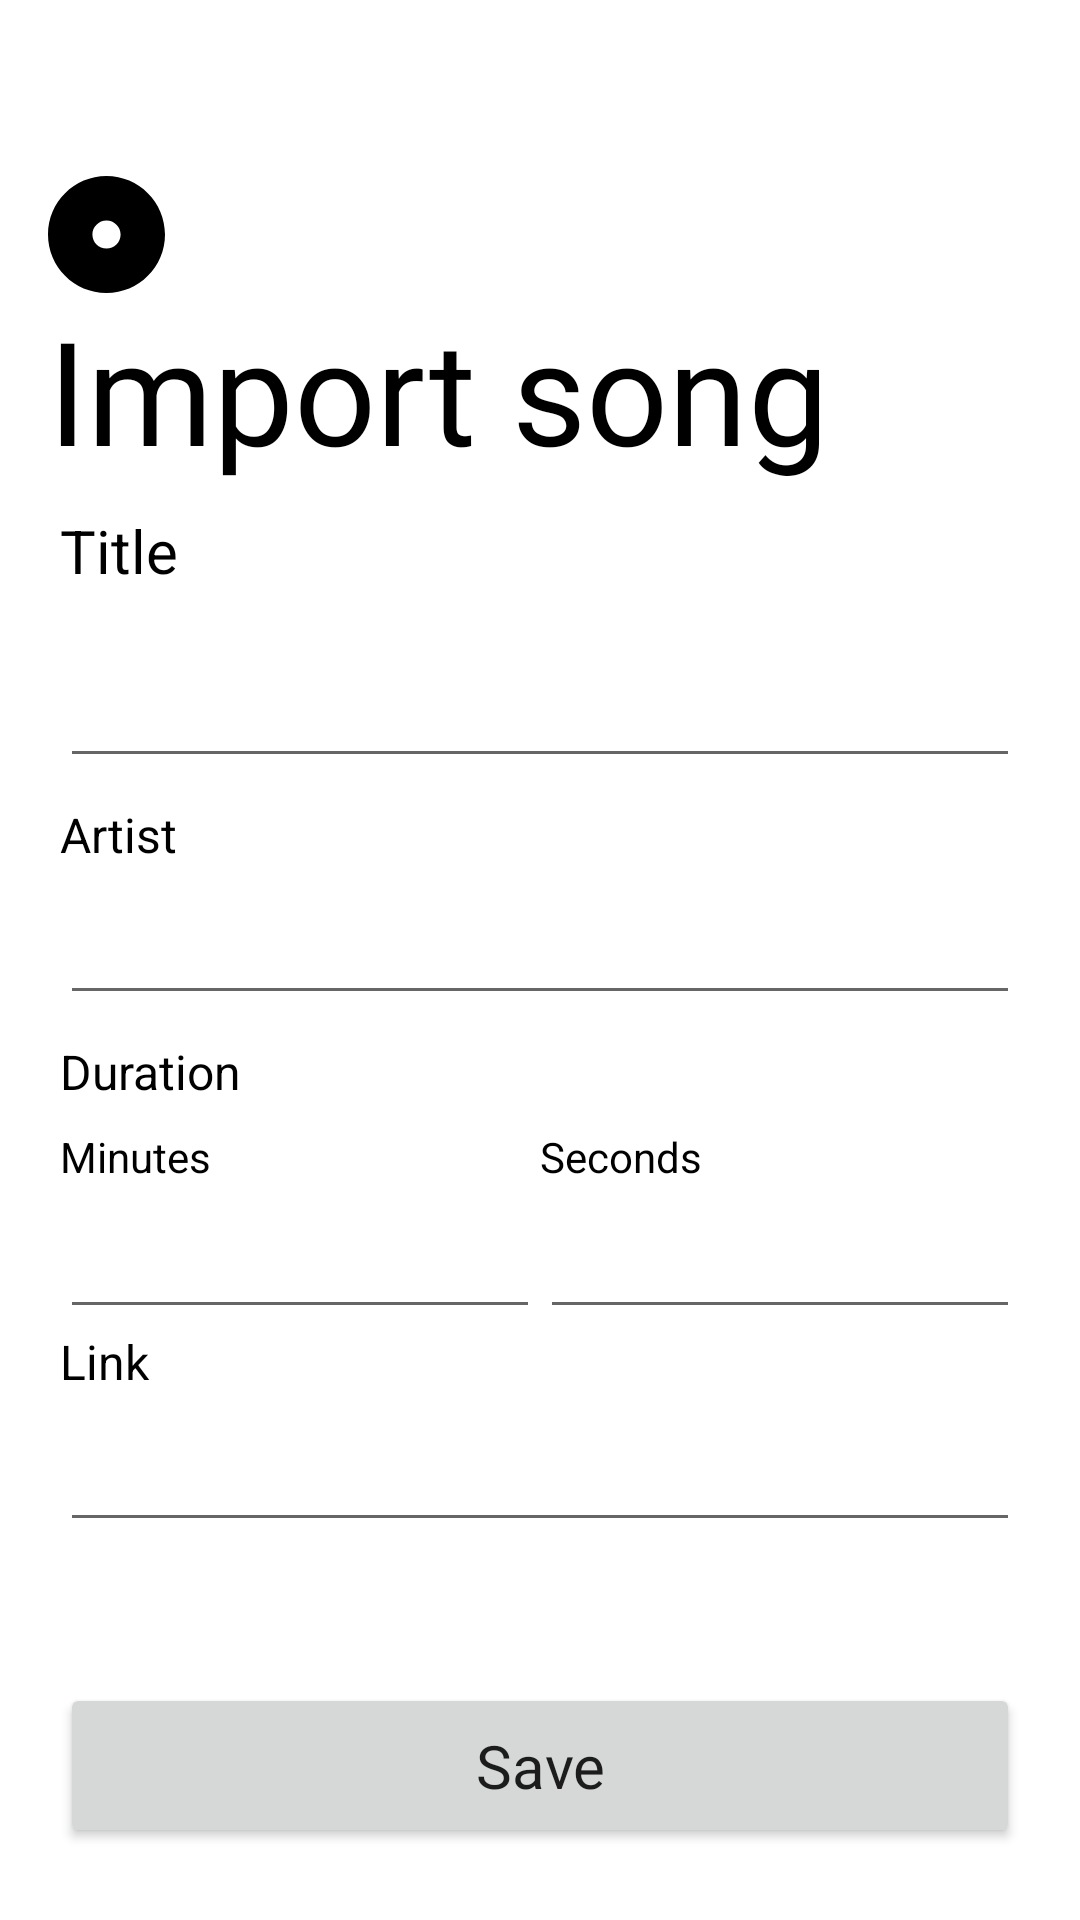

Produce the Android XML layout that renders to this screen, including the resource entries it uses.
<!-- AndroidManifest.xml: application theme Theme.Cdsv -->
<!-- res/layout/activity_import_song.xml -->
<?xml version="1.0" encoding="utf-8"?>
<LinearLayout xmlns:android="http://schemas.android.com/apk/res/android"
    xmlns:app="http://schemas.android.com/apk/res-auto"
    xmlns:tools="http://schemas.android.com/tools"
    android:layout_width="match_parent"
    android:layout_height="match_parent"
    android:orientation="vertical"
    tools:context=".ImportSong">

    <androidx.constraintlayout.widget.ConstraintLayout
        android:id="@+id/clTitleBar"
        android:layout_width="match_parent"
        android:layout_height="170dp"
        android:background="?attr/colorPrimary">

        <TextView
            android:id="@+id/tvTitlebarTitle"
            android:layout_width="wrap_content"
            android:layout_height="wrap_content"
            android:layout_marginStart="16dp"
            android:layout_marginBottom="8dp"
            android:ellipsize="marquee"
            android:fontFamily="@font/manroperegular"
            android:text="@string/importSong"
            android:textColor="?attr/colorOnPrimary"
            android:textSize="48sp"
            app:layout_constraintBottom_toBottomOf="parent"
            app:layout_constraintStart_toStartOf="parent" />

        <ImageView
            android:id="@+id/ivDisc"
            android:layout_width="wrap_content"
            android:layout_height="wrap_content"
            android:contentDescription="@string/app_name"
            app:layout_constraintBottom_toTopOf="@+id/tvTitlebarTitle"
            app:layout_constraintStart_toStartOf="@+id/tvTitlebarTitle"
            app:srcCompat="@drawable/disc"
            app:tint="?attr/colorOnPrimary" />
    </androidx.constraintlayout.widget.ConstraintLayout>

    <LinearLayout
        android:layout_width="match_parent"
        android:layout_height="match_parent"
        android:background="?attr/colorPrimary"
        android:orientation="vertical"
        android:paddingHorizontal="20dp">

        <TextView
            android:id="@+id/txtSongTitle"
            android:layout_width="match_parent"
            android:layout_height="wrap_content"
            android:labelFor="@id/edtSongName"
            android:text="@string/title"
            android:textColor="?attr/colorOnBackground"
            android:textSize="20sp" />

        <EditText
            android:id="@+id/edtSongName"
            android:layout_width="match_parent"
            android:layout_height="wrap_content"
            android:layout_marginBottom="8dp"
            android:ems="10"
            android:importantForAutofill="no"
            android:inputType="textPersonName"
            android:minHeight="48dp"
            android:textColor="?attr/colorOnPrimary"
            android:textSize="34sp"
            tools:ignore="DuplicateSpeakableTextCheck" />

        <TextView
            android:id="@+id/txtSongArtist"
            android:layout_width="match_parent"
            android:layout_height="wrap_content"
            android:labelFor="@id/edtSongArtist"
            android:text="@string/artist"
            android:textColor="?attr/colorOnBackground"
            android:textSize="16sp" />

        <EditText
            android:id="@+id/edtSongArtist"
            android:layout_width="match_parent"
            android:layout_height="wrap_content"
            android:layout_marginBottom="8dp"
            android:ems="10"
            android:importantForAutofill="no"
            android:inputType="textPersonName"
            android:minHeight="48dp"
            android:textColor="?attr/colorOnPrimary"
            android:textSize="24sp"
            tools:ignore="DuplicateSpeakableTextCheck" />

        <TextView
            android:id="@+id/txtSongDuration"
            android:layout_width="match_parent"
            android:layout_height="wrap_content"
            android:labelFor="@id/edtSongArtist"
            android:text="@string/duration"
            android:textColor="?attr/colorOnBackground"
            android:textSize="16sp" />

        <LinearLayout
            android:layout_width="match_parent"
            android:layout_height="wrap_content"
            android:layout_marginTop="8dp"
            android:baselineAligned="false"
            android:orientation="horizontal">

            <LinearLayout
                android:layout_width="wrap_content"
                android:layout_height="match_parent"
                android:layout_weight="1"
                android:orientation="vertical">

                <TextView
                    android:id="@+id/tvMinutes"
                    android:layout_width="match_parent"
                    android:layout_height="wrap_content"
                    android:labelFor="@id/edtMinutes"
                    android:text="@string/minutes"
                    android:textColor="?attr/colorOnBackground" />

                <EditText
                    android:id="@+id/edtMinutes"
                    android:layout_width="match_parent"
                    android:layout_height="wrap_content"
                    android:ems="10"
                    android:importantForAutofill="no"
                    android:inputType="number"
                    android:minHeight="48dp"
                    tools:ignore="DuplicateSpeakableTextCheck" />
            </LinearLayout>

            <LinearLayout
                android:layout_width="wrap_content"
                android:layout_height="match_parent"
                android:layout_weight="1"
                android:orientation="vertical">

                <TextView
                    android:id="@+id/tvSeonds"
                    android:layout_width="match_parent"
                    android:layout_height="wrap_content"
                    android:labelFor="@id/edtSeconds"
                    android:text="@string/seconds"
                    android:textColor="?attr/colorOnBackground" />

                <EditText
                    android:id="@+id/edtSeconds"
                    android:layout_width="match_parent"
                    android:layout_height="wrap_content"
                    android:ems="10"
                    android:importantForAutofill="no"
                    android:inputType="number"
                    android:minHeight="48dp"
                    tools:ignore="DuplicateSpeakableTextCheck" />
            </LinearLayout>
        </LinearLayout>

        <TextView
            android:id="@+id/txtSongLink"
            android:layout_width="match_parent"
            android:layout_height="wrap_content"
            android:labelFor="@id/edtSongLink"
            android:text="@string/link"
            android:textColor="?attr/colorOnBackground"
            android:textSize="16sp" />

        <EditText
            android:id="@+id/edtSongLink"
            android:layout_width="match_parent"
            android:layout_height="wrap_content"
            android:layout_marginBottom="8dp"
            android:ems="10"
            android:importantForAutofill="no"
            android:inputType="textPersonName"
            android:minHeight="48dp"
            android:textColor="?attr/colorOnPrimary"
            android:textSize="24sp"
            tools:ignore="DuplicateSpeakableTextCheck" />

        <androidx.constraintlayout.widget.ConstraintLayout
            android:id="@+id/clSaveSong"
            android:layout_width="match_parent"
            android:layout_height="match_parent">

            <Button
                android:id="@+id/btnSaveSong"
                android:layout_width="0dp"
                android:layout_height="55dp"
                android:layout_marginBottom="24dp"
                android:fontFamily="@font/manroperegular"
                android:onClick="save"
                android:text="@string/save"
                android:textAllCaps="false"
                android:textSize="20sp"
                android:theme="@style/bw"
                app:layout_constraintBottom_toBottomOf="parent"
                app:layout_constraintEnd_toEndOf="parent"
                app:layout_constraintStart_toStartOf="parent" />
        </androidx.constraintlayout.widget.ConstraintLayout>
    </LinearLayout>
</LinearLayout>
<!-- resources referenced by this layout -->
<resources>
  <!-- drawable disc (drawable) -->
  <vector xmlns:android="http://schemas.android.com/apk/res/android"
      android:width="39dp"
      android:height="39dp"
      android:viewportWidth="39"
      android:viewportHeight="39">
    <path
        android:pathData="M39,19.5C39,30.27 30.27,39 19.5,39C8.73,39 0,30.27 0,19.5C0,8.73 8.73,0 19.5,0C30.27,0 39,8.73 39,19.5ZM14.798,19.5C14.798,22.097 16.903,24.202 19.5,24.202C22.097,24.202 24.202,22.097 24.202,19.5C24.202,16.903 22.097,14.798 19.5,14.798C16.903,14.798 14.798,16.903 14.798,19.5Z"
        android:fillColor="#ffffff"/>
  </vector>
  <string name="app_name" translatable="false">cdsv</string>
  <string name="artist">Artist</string>
  <string name="duration">Duration</string>
  <string name="importSong">Import song</string>
  <string name="link">Link</string>
  <string name="minutes">Minutes</string>
  <string name="save">Save</string>
  <string name="seconds">Seconds</string>
  <string name="title">Title</string>
  <style name="bw" parent="Theme.MaterialComponents.DayNight.NoActionBar">
          <item name="colorPrimary">@color/black</item>
          <item name="colorOnPrimary">@color/white</item>
          <item name="colorAccent">@color/black</item>
          <item name="colorSecondary">@color/black</item>
          <item name="colorOnSecondary">@color/white</item>
          <item name="android:statusBarColor">?attr/colorOnPrimary</item>
          <item name="android:windowLightStatusBar">true</item>
      </style>
  <style name="Theme.Cdsv" parent="Theme.MaterialComponents.DayNight.NoActionBar">
          
          <item name="colorPrimary">@color/white</item>
          <item name="colorPrimaryVariant">@color/white</item>
          <item name="colorOnPrimary">@color/black</item>
          
          <item name="colorSecondary">@color/teal</item>
          <item name="colorSecondaryVariant">@color/teal</item>
          <item name="colorOnSecondary">@color/black</item>
          
          <item name="android:statusBarColor">?attr/colorPrimary</item>
          <item name="android:windowLightStatusBar">true</item>
          
  
      </style>
  <color name="black">#FF000000</color>
  <color name="white">#FFFFFFFF</color>
  <color name="teal">#00FFD1</color>
</resources>
